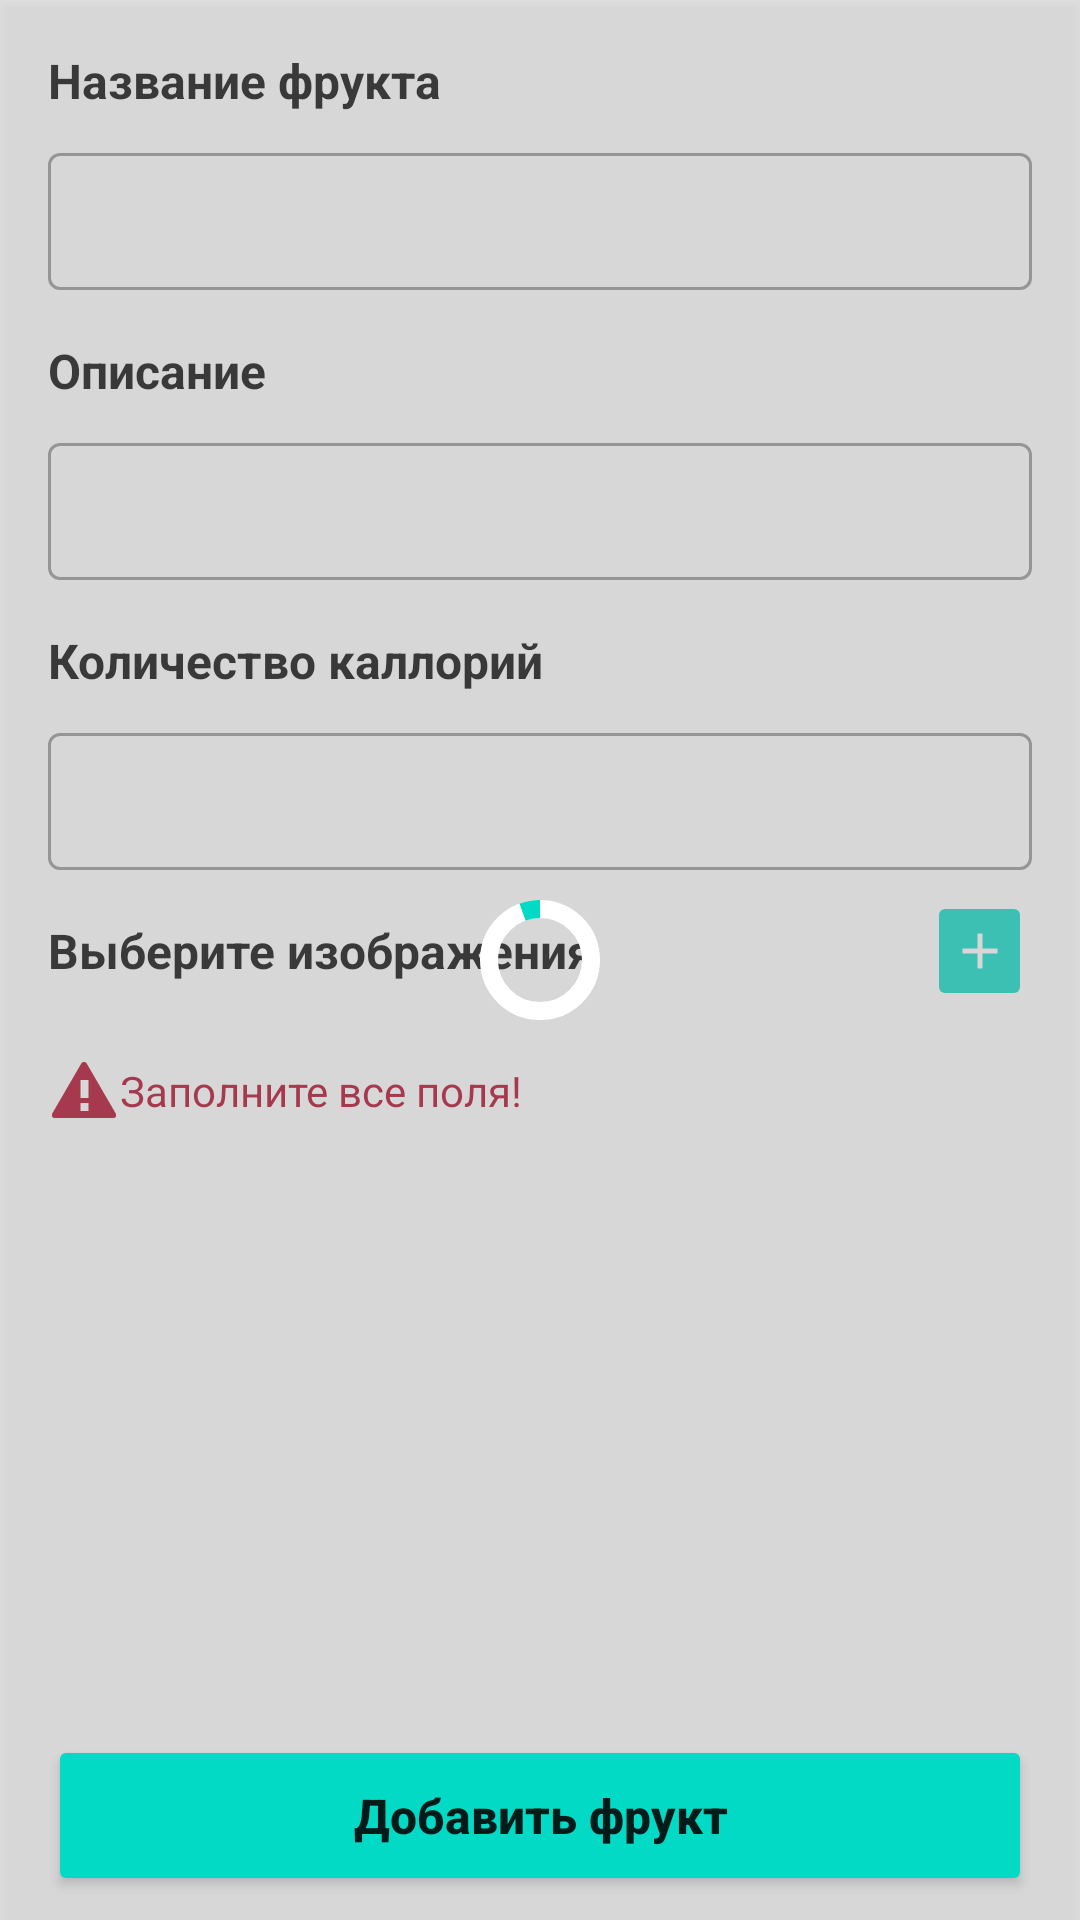

Layout XML and referenced resources for this Android screen:
<!-- AndroidManifest.xml: application theme Theme.TestWorkApp -->
<!-- res/layout/activity_add_fruit.xml -->
<?xml version="1.0" encoding="utf-8"?>
<androidx.coordinatorlayout.widget.CoordinatorLayout xmlns:android="http://schemas.android.com/apk/res/android"
    xmlns:app="http://schemas.android.com/apk/res-auto"
    xmlns:tools="http://schemas.android.com/tools"
    android:layout_width="match_parent"
    android:layout_height="match_parent">

    <include
        android:id="@+id/loader_layout"
        layout="@layout/layout_circular_loader"
        android:layout_width="match_parent"
        android:layout_height="match_parent"
        android:layout_gravity="center" />

    <androidx.core.widget.NestedScrollView
        android:layout_width="match_parent"
        android:layout_height="wrap_content"
        android:fillViewport="true"
        app:layout_behavior="@string/appbar_scrolling_view_behavior">

        <androidx.constraintlayout.widget.ConstraintLayout
            android:layout_width="match_parent"
            android:layout_height="wrap_content"
            android:layout_marginBottom="72dp">

            <TextView
                android:id="@+id/add_fruit_name_label"
                android:layout_width="0dp"
                android:layout_height="wrap_content"
                android:layout_marginStart="16dp"
                android:layout_marginTop="16dp"
                android:layout_marginEnd="16dp"
                android:text="Название фрукта"
                android:textColor="@color/black"
                android:textSize="16sp"
                android:textStyle="bold"
                app:layout_constraintEnd_toEndOf="parent"
                app:layout_constraintStart_toStartOf="parent"
                app:layout_constraintTop_toTopOf="parent" />

            <com.google.android.material.textfield.TextInputLayout
                android:id="@+id/nameOutlinedTextField"
                style="@style/Widget.MaterialComponents.TextInputLayout.OutlinedBox"
                android:layout_width="match_parent"
                android:layout_height="wrap_content"
                android:layout_marginStart="16dp"
                android:layout_marginTop="8dp"
                android:layout_marginEnd="16dp"
                app:boxStrokeColor="@color/teal_200"
                app:layout_constraintEnd_toEndOf="parent"
                app:layout_constraintStart_toStartOf="parent"
                app:layout_constraintTop_toBottomOf="@id/add_fruit_name_label">

                <com.google.android.material.textfield.TextInputEditText
                    android:id="@+id/add_fruit_name_edit_text"
                    android:layout_width="match_parent"
                    android:layout_height="wrap_content"
                    android:inputType="text"
                    android:paddingTop="12dp"
                    android:paddingBottom="12dp"
                    android:textColor="@color/gray"
                    android:textStyle="bold" />

            </com.google.android.material.textfield.TextInputLayout>

            <TextView
                android:id="@+id/add_fruit_description_label"
                android:layout_width="0dp"
                android:layout_height="wrap_content"
                android:layout_marginStart="16dp"
                android:layout_marginTop="16dp"
                android:layout_marginEnd="16dp"
                android:text="Описание"
                android:textColor="@color/black"
                android:textSize="16sp"
                android:textStyle="bold"
                app:layout_constraintEnd_toEndOf="parent"
                app:layout_constraintStart_toStartOf="parent"
                app:layout_constraintTop_toBottomOf="@id/nameOutlinedTextField" />

            <com.google.android.material.textfield.TextInputLayout
                android:id="@+id/descriptionOutlinedTextField"
                style="@style/Widget.MaterialComponents.TextInputLayout.OutlinedBox"
                android:layout_width="match_parent"
                android:layout_height="wrap_content"
                android:layout_marginStart="16dp"
                android:layout_marginTop="8dp"
                android:layout_marginEnd="16dp"
                app:boxStrokeColor="@color/teal_200"
                app:layout_constraintEnd_toEndOf="parent"
                app:layout_constraintStart_toStartOf="parent"
                app:layout_constraintTop_toBottomOf="@id/add_fruit_description_label">

                <com.google.android.material.textfield.TextInputEditText
                    android:id="@+id/add_fruit_description_edit_text"
                    android:layout_width="match_parent"
                    android:layout_height="wrap_content"
                    android:inputType="text"
                    android:minLines="3"
                    android:paddingTop="12dp"
                    android:paddingBottom="12dp"
                    android:textColor="@color/gray"
                    android:textStyle="bold" />

            </com.google.android.material.textfield.TextInputLayout>

            <TextView
                android:id="@+id/add_fruit_calories_label"
                android:layout_width="0dp"
                android:layout_height="wrap_content"
                android:layout_marginStart="16dp"
                android:layout_marginTop="16dp"
                android:layout_marginEnd="16dp"
                android:text="Количество каллорий"
                android:textColor="@color/black"
                android:textSize="16sp"
                android:textStyle="bold"
                app:layout_constraintEnd_toEndOf="parent"
                app:layout_constraintStart_toStartOf="parent"
                app:layout_constraintTop_toBottomOf="@id/descriptionOutlinedTextField" />

            <com.google.android.material.textfield.TextInputLayout
                android:id="@+id/caloriesOutlinedTextField"
                style="@style/Widget.MaterialComponents.TextInputLayout.OutlinedBox"
                android:layout_width="match_parent"
                android:layout_height="wrap_content"
                android:layout_marginStart="16dp"
                android:layout_marginTop="8dp"
                android:layout_marginEnd="16dp"
                app:boxStrokeColor="@color/teal_200"
                app:layout_constraintEnd_toEndOf="parent"
                app:layout_constraintStart_toStartOf="parent"
                app:layout_constraintTop_toBottomOf="@id/add_fruit_calories_label">

                <com.google.android.material.textfield.TextInputEditText
                    android:id="@+id/add_fruit_calories_edit_text"
                    android:layout_width="match_parent"
                    android:layout_height="wrap_content"
                    android:inputType="number"
                    android:paddingTop="12dp"
                    android:paddingBottom="12dp"
                    android:textColor="@color/gray"
                    android:textStyle="bold" />

            </com.google.android.material.textfield.TextInputLayout>

            <TextView
                android:id="@+id/add_fruit_images_label"
                android:layout_width="0dp"
                android:layout_height="wrap_content"
                android:layout_marginStart="16dp"
                android:layout_marginTop="16dp"
                android:layout_marginEnd="16dp"
                android:text="Выберите изображения"
                android:textColor="@color/black"
                android:textSize="16sp"
                android:textStyle="bold"
                app:layout_constraintEnd_toStartOf="@+id/add_fruit_images_btn"
                app:layout_constraintStart_toStartOf="parent"
                app:layout_constraintTop_toBottomOf="@id/caloriesOutlinedTextField" />

            <ImageButton
                android:id="@+id/add_fruit_images_btn"
                android:layout_width="35dp"
                android:layout_height="40dp"
                android:layout_marginEnd="16dp"
                android:backgroundTint="@color/teal_200"
                android:contentDescription="Добавить изображения"
                android:scaleType="centerCrop"
                app:layout_constraintBottom_toBottomOf="@+id/add_fruit_images_label"
                app:layout_constraintEnd_toEndOf="parent"
                app:layout_constraintTop_toTopOf="@+id/add_fruit_images_label"
                app:srcCompat="@drawable/ic_add_48"
                app:tint="@color/white" />

            <androidx.recyclerview.widget.RecyclerView
                android:id="@+id/add_fruit_images_rv"
                android:layout_width="match_parent"
                android:layout_height="wrap_content"
                android:layout_marginTop="8dp"
                android:orientation="horizontal"
                app:layoutManager="androidx.recyclerview.widget.LinearLayoutManager"
                app:layout_constraintEnd_toEndOf="parent"
                app:layout_constraintStart_toStartOf="parent"
                app:layout_constraintTop_toBottomOf="@id/add_fruit_images_label"
                tools:itemCount="5"
                tools:listitem="@layout/add_images_item" />

            <TextView
                android:id="@+id/add_fruit_error_text_view"
                android:layout_width="0dp"
                android:layout_height="wrap_content"
                android:layout_marginStart="16dp"
                android:layout_marginTop="16dp"
                android:layout_marginEnd="16dp"
                android:gravity="center_vertical"
                android:text="Заполните все поля!"
                android:textColor="?attr/colorError"
                app:drawableStartCompat="@android:drawable/stat_notify_error"
                app:drawableTint="?attr/colorError"
                app:layout_constraintEnd_toEndOf="parent"
                app:layout_constraintStart_toStartOf="parent"
                app:layout_constraintTop_toBottomOf="@id/add_fruit_images_rv" />

        </androidx.constraintlayout.widget.ConstraintLayout>

    </androidx.core.widget.NestedScrollView>

    <Button
        android:id="@+id/add_fruit_btn"
        android:layout_width="match_parent"
        android:layout_height="wrap_content"
        android:layout_gravity="center_horizontal|bottom"
        android:layout_marginStart="16dp"
        android:layout_marginTop="16dp"
        android:layout_marginEnd="16dp"
        android:layout_marginBottom="8dp"
        android:backgroundTint="@color/teal_200"
        android:padding="16dp"
        android:text="Добавить фрукт"
        android:textAllCaps="false"
        android:textSize="16sp"
        android:textStyle="bold" />

</androidx.coordinatorlayout.widget.CoordinatorLayout>
<!-- res/layout/layout_circular_loader.xml (included above) -->
<?xml version="1.0" encoding="utf-8"?>
<FrameLayout xmlns:android="http://schemas.android.com/apk/res/android"
    xmlns:app="http://schemas.android.com/apk/res-auto"
    android:id="@+id/loader_frame_layout"
    android:layout_width="match_parent"
    android:layout_height="match_parent"
    android:layout_gravity="center"
    android:background="@color/loader_background_color"
    android:translationZ="2dp">

    <com.google.android.material.progressindicator.CircularProgressIndicator
        android:id="@+id/circular_loader"
        android:layout_width="wrap_content"
        android:layout_height="wrap_content"
        android:layout_gravity="center"
        android:indeterminate="true"
        app:indicatorColor="@color/teal_200"
        app:indicatorDirectionCircular="clockwise"
        app:trackColor="@color/white"
        app:trackThickness="6dp" />

</FrameLayout>
<!-- res/layout/add_images_item.xml (included above) -->
<?xml version="1.0" encoding="utf-8"?>
<com.google.android.material.card.MaterialCardView xmlns:android="http://schemas.android.com/apk/res/android"
    xmlns:app="http://schemas.android.com/apk/res-auto"
    xmlns:tools="http://schemas.android.com/tools"
    android:layout_width="wrap_content"
    android:layout_height="wrap_content"
    android:layout_marginStart="16dp"
    android:layout_marginTop="8dp"
    android:layout_marginBottom="8dp"
    app:cardElevation="4dp">

    <androidx.constraintlayout.widget.ConstraintLayout
        android:layout_width="wrap_content"
        android:layout_height="wrap_content">

        <ImageView
            android:id="@+id/add_images_image_view"
            android:layout_width="120dp"
            android:layout_height="80dp"
            android:layout_marginStart="8dp"
            android:layout_marginTop="8dp"
            android:layout_marginEnd="8dp"
            android:layout_marginBottom="8dp"
            android:contentDescription="Добавить"
            android:scaleType="centerInside"
            app:layout_constraintBottom_toBottomOf="parent"
            app:layout_constraintEnd_toEndOf="parent"
            app:layout_constraintStart_toStartOf="parent"
            app:layout_constraintTop_toTopOf="parent"
            tools:srcCompat="@tools:sample/backgrounds/scenic" />

        <ImageView
            android:id="@+id/add_img_close_btn"
            android:layout_width="wrap_content"
            android:layout_height="wrap_content"
            android:background="@null"
            android:contentDescription="Удалить"
            android:scaleType="centerCrop"
            app:layout_constraintEnd_toEndOf="parent"
            app:layout_constraintTop_toTopOf="parent"
            app:srcCompat="@drawable/ic_cancel_24"
            app:tint="@color/teal_200" />
    </androidx.constraintlayout.widget.ConstraintLayout>

</com.google.android.material.card.MaterialCardView>
<!-- resources referenced by this layout -->
<resources>
  <color name="black">#FF000000</color>
  <color name="gray">#999999</color>
  <color name="loader_background_color">#55AAAAAA</color>
  <color name="teal_200">#FF03DAC5</color>
  <color name="white">#FFFFFFFF</color>
  <!-- drawable ic_add_48 (drawable-v24) -->
  <vector android:height="48dp"
      android:tint="@color/teal_200"
      android:viewportHeight="24"
      android:viewportWidth="24"
      android:width="48dp"
      xmlns:android="http://schemas.android.com/apk/res/android">
      <path
          android:fillColor="@android:color/white"
          android:pathData="M19,13h-6v6h-2v-6H5v-2h6V5h2v6h6v2z" />
  </vector>
  <style name="Theme.TestWorkApp" parent="Theme.MaterialComponents.DayNight.DarkActionBar">
          
          <item name="colorPrimary">@color/purple_500</item>
          <item name="colorPrimaryVariant">@color/purple_700</item>
          <item name="colorOnPrimary">@color/white</item>
          
          <item name="colorSecondary">@color/teal_200</item>
          <item name="colorSecondaryVariant">@color/teal_700</item>
          <item name="colorOnSecondary">@color/black</item>
          
          <item name="android:statusBarColor" tools:targetApi="l">?attr/colorPrimaryVariant</item>
          
      </style>
  <color name="purple_500">#00BCD4</color>
  <color name="purple_700">#2196F3</color>
  <color name="teal_700">#FF018786</color>
</resources>
